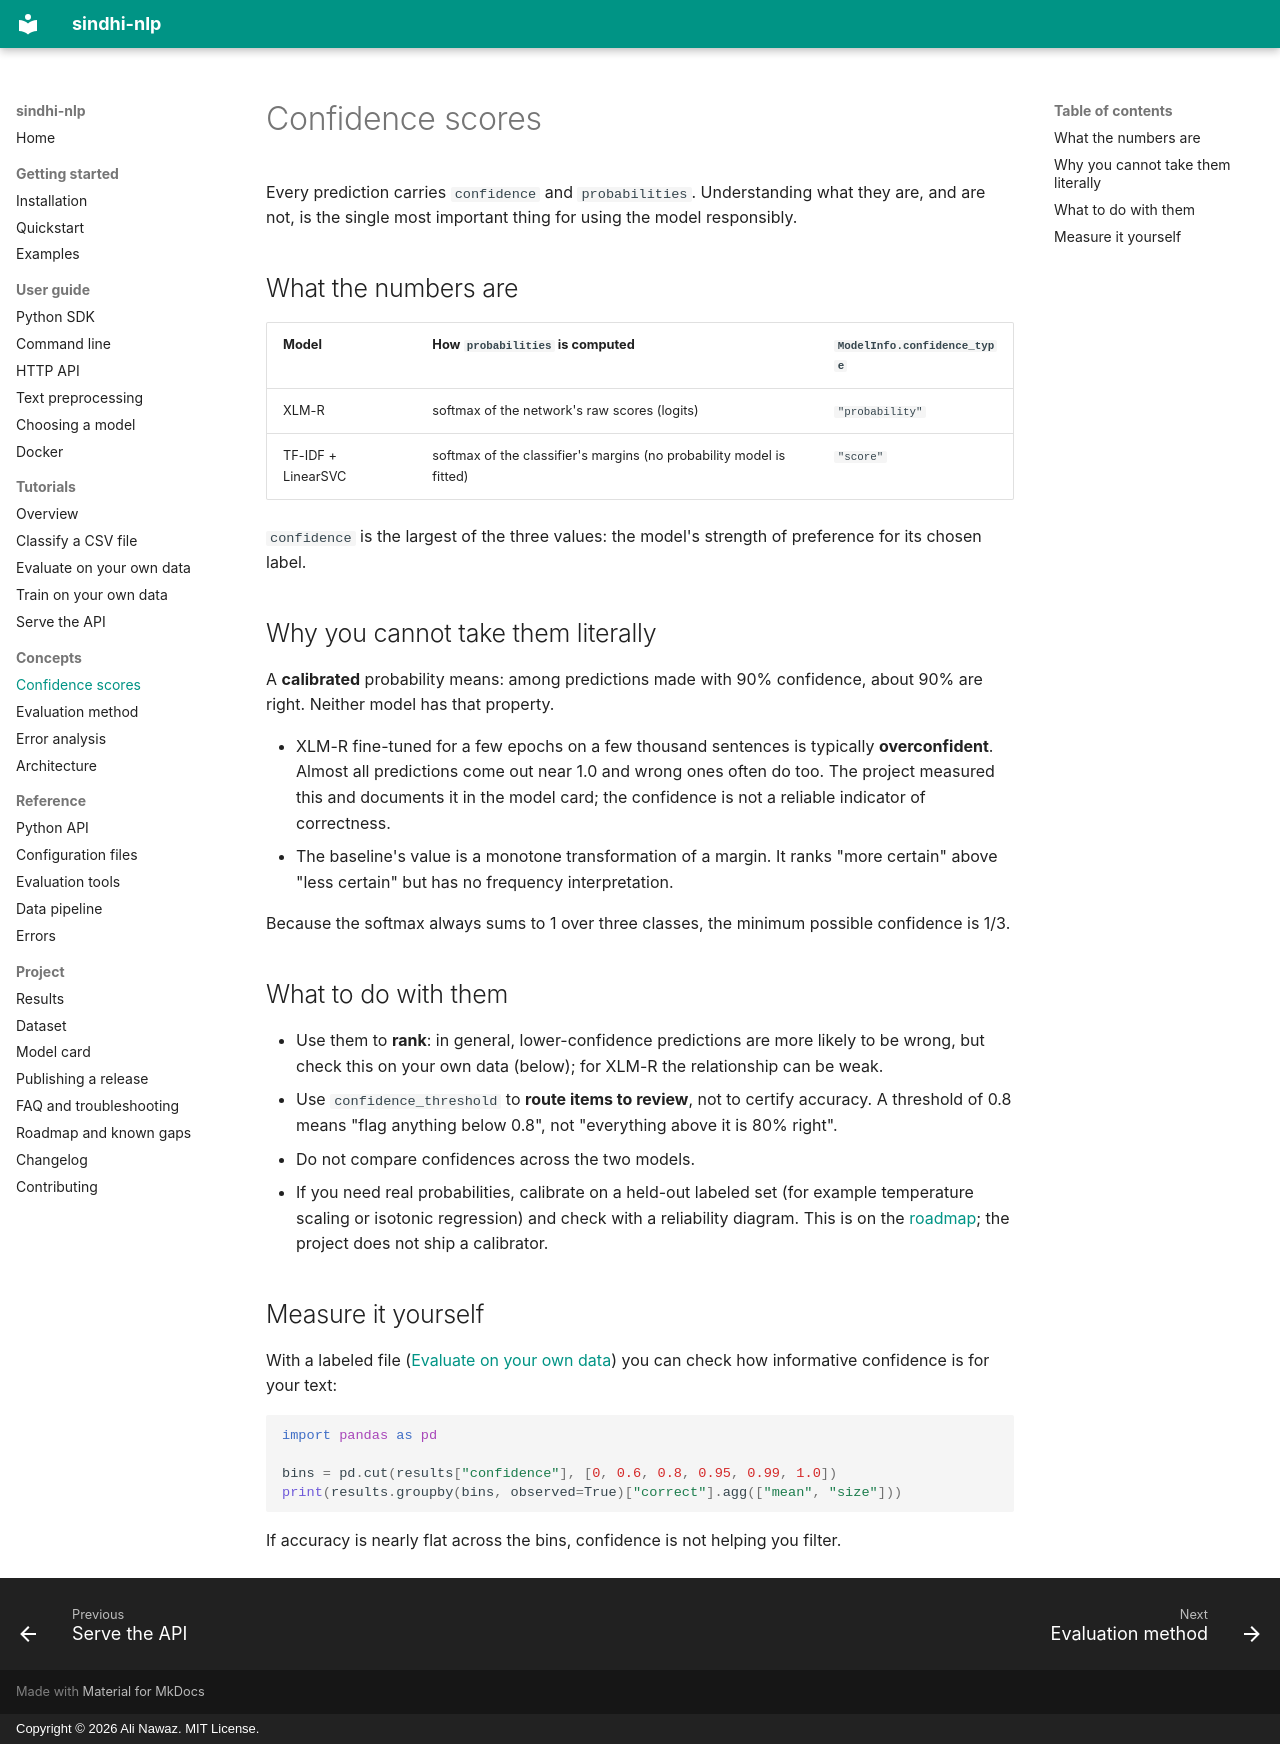

repository: alinawazcode/sindhi-nlp · page: concepts/confidence/index.html · generator: mkdocs · copyright: Copyright © 2026 Ali Nawaz. MIT License.

# Confidence scores

Every prediction carries `confidence` and `probabilities`. Understanding what they are, and are not, is the single most important thing for using the model responsibly.

## What the numbers are

| Model | How `probabilities` is computed | `ModelInfo.confidence_type` |
| --- | --- | --- |
| XLM-R | softmax of the network's raw scores (logits) | `"probability"` |
| TF-IDF + LinearSVC | softmax of the classifier's margins (no probability model is fitted) | `"score"` |

`confidence` is the largest of the three values: the model's strength of preference for its chosen label.

## Why you cannot take them literally

A **calibrated** probability means: among predictions made with 90% confidence, about 90% are right. Neither model has that property.

- XLM-R fine-tuned for a few epochs on a few thousand sentences is typically **overconfident**. Almost all predictions come out near 1.0 and wrong ones often do too. The project measured this and documents it in the model card; the confidence is not a reliable indicator of correctness.
- The baseline's value is a monotone transformation of a margin. It ranks "more certain" above "less certain" but has no frequency interpretation.

Because the softmax always sums to 1 over three classes, the minimum possible confidence is 1/3.

## What to do with them

- Use them to **rank**: in general, lower-confidence predictions are more likely to be wrong, but check this on your own data (below); for XLM-R the relationship can be weak.
- Use `confidence_threshold` to **route items to review**, not to certify accuracy. A threshold of 0.8 means "flag anything below 0.8", not "everything above it is 80% right".
- Do not compare confidences across the two models.
- If you need real probabilities, calibrate on a held-out labeled set (for example temperature scaling or isotonic regression) and check with a reliability diagram. This is on the [roadmap](../roadmap.md); the project does not ship a calibrator.

## Measure it yourself

With a labeled file ([Evaluate on your own data](../tutorials/evaluate-own-data.md)) you can check how informative confidence is for your text:

```python
import pandas as pd

bins = pd.cut(results["confidence"], [0, 0.6, 0.8, 0.95, 0.99, 1.0])
print(results.groupby(bins, observed=True)["correct"].agg(["mean", "size"]))
```

If accuracy is nearly flat across the bins, confidence is not helping you filter.
